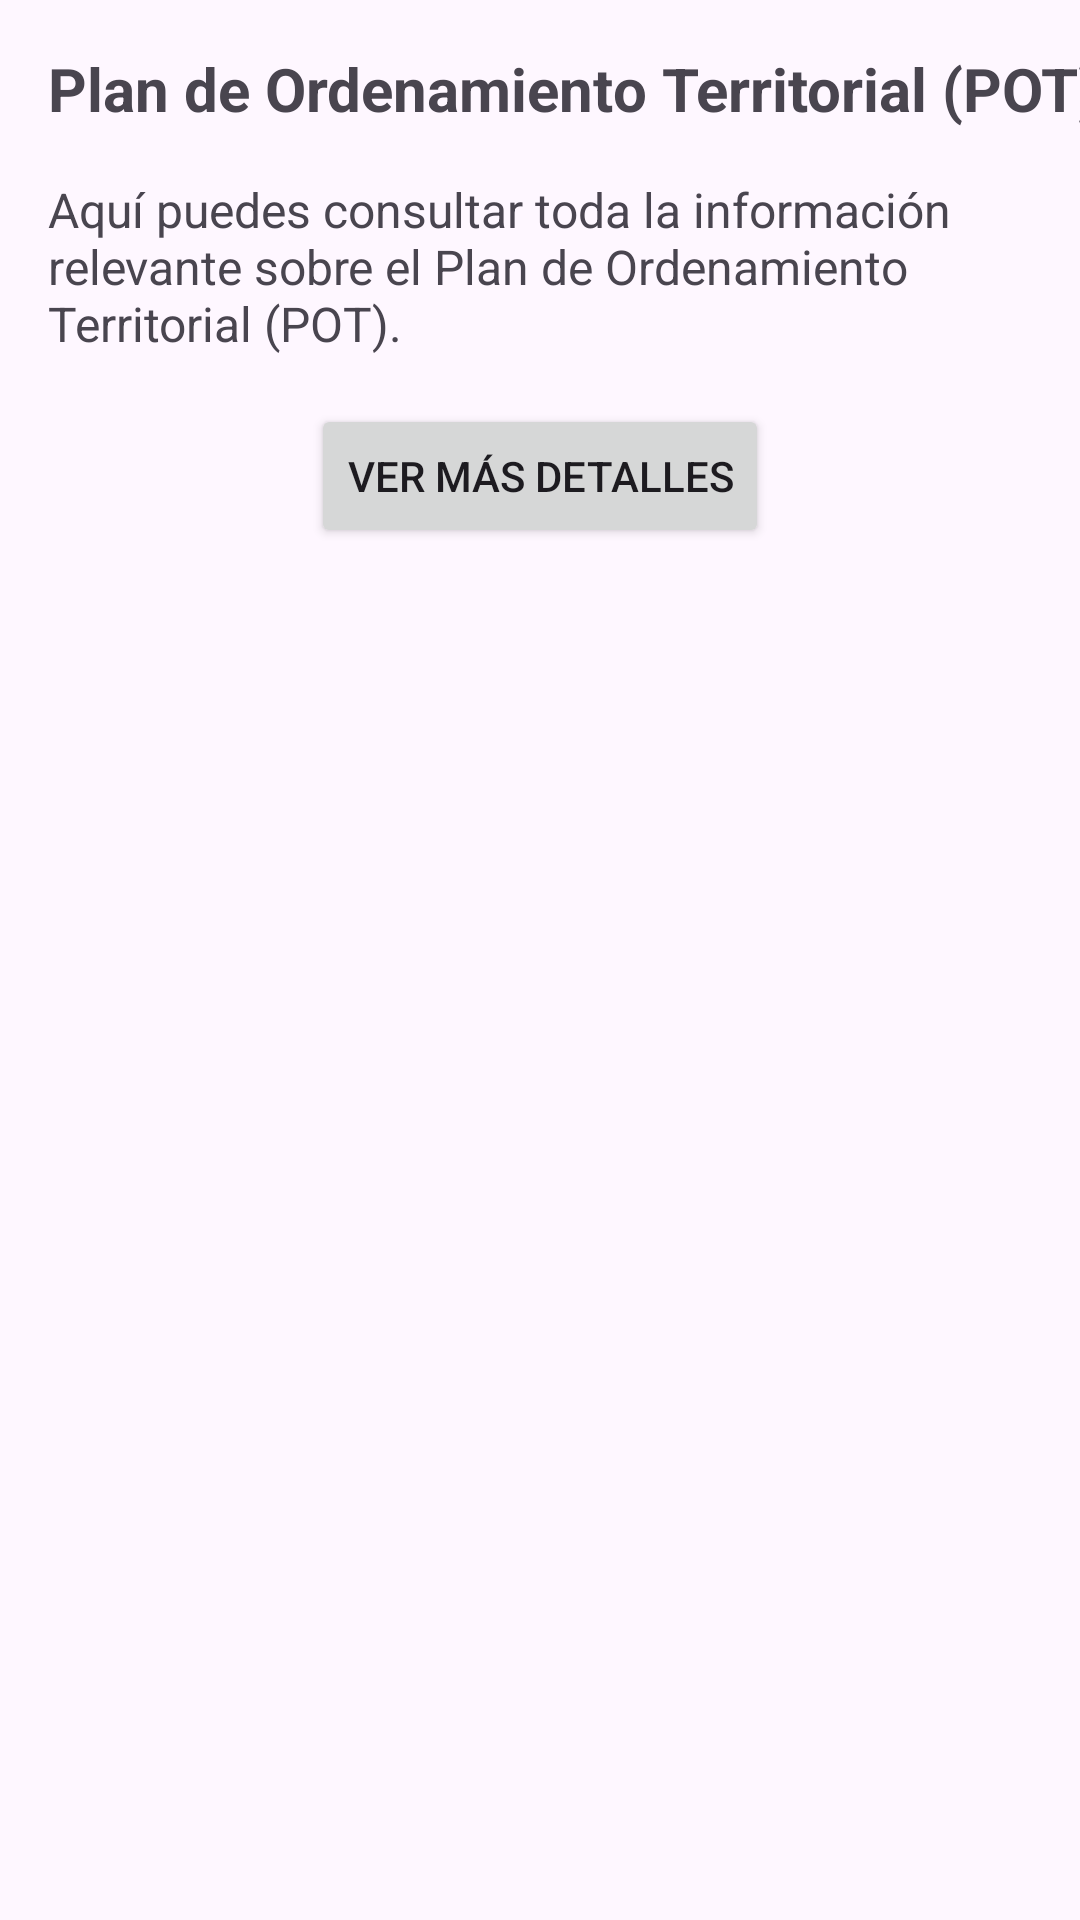

Layout XML and referenced resources for this Android screen:
<!-- AndroidManifest.xml: application theme Theme.Arquitectura -->
<!-- res/layout/fragment_pot.xml -->
<?xml version="1.0" encoding="utf-8"?>
<androidx.constraintlayout.widget.ConstraintLayout
    xmlns:android="http://schemas.android.com/apk/res/android"
    xmlns:app="http://schemas.android.com/apk/res-auto"
    xmlns:tools="http://schemas.android.com/tools"
    android:layout_width="match_parent"
    android:layout_height="match_parent"
    tools:context=".fragments.PotFragment">

    
    <TextView
        android:id="@+id/tvPotTitle"
        android:layout_width="wrap_content"
        android:layout_height="wrap_content"
        android:text="Plan de Ordenamiento Territorial (POT)"
        android:textSize="20sp"
        android:textStyle="bold"
        android:layout_marginTop="16dp"
        android:layout_marginStart="16dp"
        app:layout_constraintTop_toTopOf="parent"
        app:layout_constraintStart_toStartOf="parent" />

    
    <TextView
        android:id="@+id/tvPotDescription"
        android:layout_width="0dp"
        android:layout_height="wrap_content"
        android:text="Aquí puedes consultar toda la información relevante sobre el Plan de Ordenamiento Territorial (POT)."
        android:layout_margin="16dp"
        android:textSize="16sp"
        app:layout_constraintTop_toBottomOf="@id/tvPotTitle"
        app:layout_constraintStart_toStartOf="parent"
        app:layout_constraintEnd_toEndOf="parent" />

    
    <Button
        android:id="@+id/btnMoreDetails"
        android:layout_width="wrap_content"
        android:layout_height="wrap_content"
        android:text="Ver más detalles"
        android:layout_marginTop="16dp"
        app:layout_constraintTop_toBottomOf="@id/tvPotDescription"
        app:layout_constraintStart_toStartOf="parent"
        app:layout_constraintEnd_toEndOf="parent" />

</androidx.constraintlayout.widget.ConstraintLayout>
<!-- resources referenced by this layout -->
<resources>
  <style name="Theme.Arquitectura" parent="Base.Theme.Arquitectura" />
  <style name="Base.Theme.Arquitectura" parent="Theme.Material3.DayNight.NoActionBar">
          
          
      </style>
</resources>
